Run: headless pygame with SDL's dummy video driver; simulated clock (each Clock.tick advances the game by its frame time, no real sleeping); random seed 0; keys injected as events and as key.get_pressed() state; mouse plan: one left click at the window centre at the start of phase 2, then a move to the lower-right quarter at the start of phase 3; restart key C tapped at the start of phases 3 and 4.
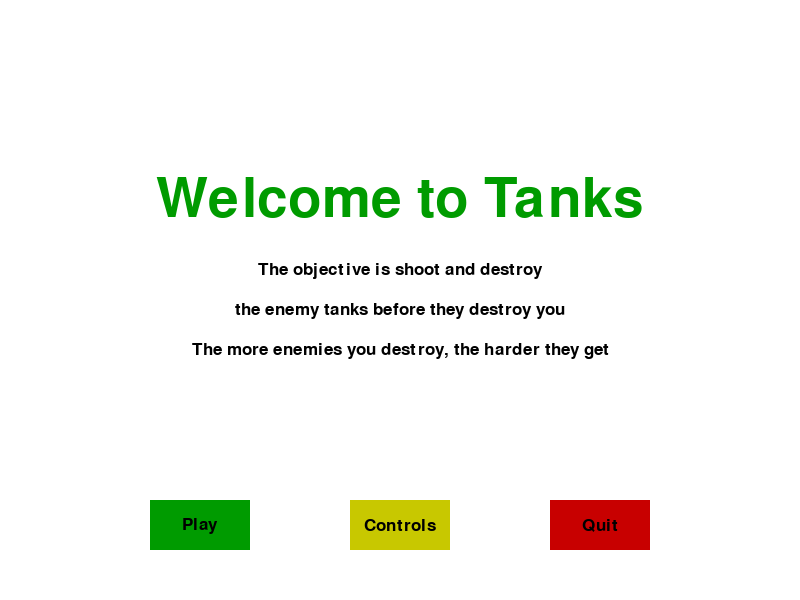
Frame 1 of 4 · flips 1–60 · no input
Frame 2 of 4 · flips 61–180 · clicked the window centre · tapped SPACE, RETURN · held RIGHT (→), D · screen unchanged from frame 1, image omitted
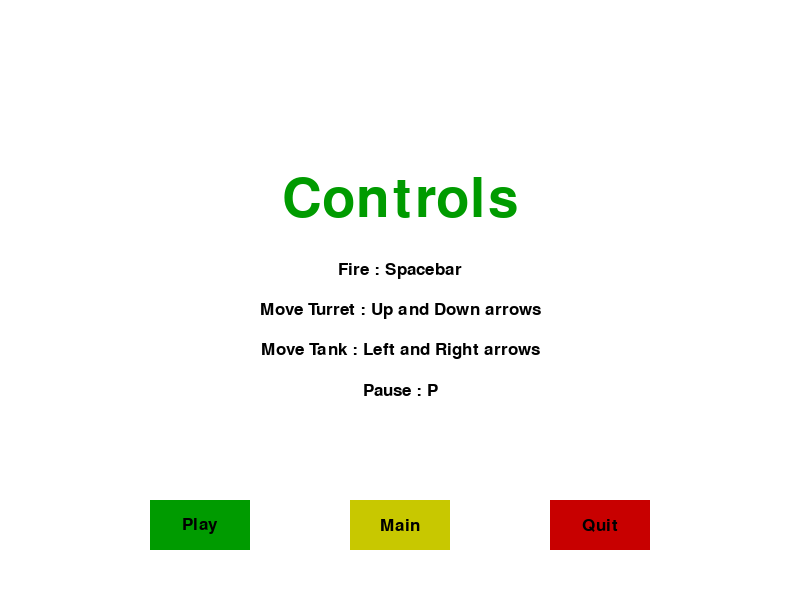
Frame 3 of 4 · flips 181–300 · moved the mouse to the lower-right quarter · tapped C · held DOWN (↓), S
Frame 4 of 4 · flips 301–420 · tapped C · held LEFT (←), A, UP (↑), W · screen unchanged from frame 3, image omitted

The pygame program that drew these frames:

import pygame
import random
pygame.init()
white = (255, 255, 255)
black = (0, 0, 0)
red = (200, 0, 0)
green = (0, 155, 0)
yellow = (200, 200, 0)
light_green = (0, 255, 0)
light_yellow = (255, 255, 0)
light_red = (255, 0, 0)
display_width = 800
display_height = 600
gameDisplay = pygame.display.set_mode((display_width, display_height))
pygame.display.set_caption('Tanks')
clock = pygame.time.Clock()
FPS = 30
smallfont = pygame.font.SysFont("comicsansms", 25)
medfont = pygame.font.SysFont("comicsansms", 50)
largefont = pygame.font.SysFont("comicsansms", 80)
tankWidth = 40
tankHeight = 20
turretWidth = 5
wheelWidth=5
ground_height=display_height*0.1-tankHeight-wheelWidth
#                                                                                   tank function
def tank(x, y,turpos):
    x = int(x)
    y = int(y)
    possTurrets=[(x-27,y-2),(x-26,y-5),(x-25,y-8),(x-23,y-12),(x-20,y-14),(x-18,y-15),(x-15,y-17),(x-13,y-19),(x-11,y-21)]
    pygame.draw.circle(gameDisplay, black, (x, y), int(tankHeight/2))
    pygame.draw.rect(gameDisplay, black, (x-tankWidth/2, y, tankWidth, tankHeight))
    pygame.draw.line(gameDisplay,black,(x,y),possTurrets[turpos],turretWidth)
    startX=15
    for i in range(7):
        pygame.draw.circle(gameDisplay,black,(x-startX,y+20),wheelWidth)
        startX-=5
    return possTurrets[turpos]
#                                                                                       Enemy tank function
def Enemy_tank(x, y,turpos):
    x = int(x)
    y = int(y)
    possTurrets=[(x+27,y-2),(x+26,y-5),(x+25,y-8),(x+23,y-12),(x+20,y-14),(x+18,y-15),(x+15,y-17),(x+13,y-19),(x+11,y-21)]
    pygame.draw.circle(gameDisplay, black, (x, y), int(tankHeight/2))
    pygame.draw.rect(gameDisplay, black, (x-tankWidth/2, y, tankWidth, tankHeight))
    pygame.draw.line(gameDisplay,black,(x,y),possTurrets[turpos],turretWidth)
    startX=15
    for i in range(7):
        pygame.draw.circle(gameDisplay,black,(x-startX,y+20),wheelWidth)
        startX-=5
    return possTurrets[turpos]
#                                                                                       game menu controls section function
def game_controls():
    controls = True
    while controls:
        for event in pygame.event.get():
            if event.type == pygame.QUIT:
                pygame.quit()
                quit()
        gameDisplay.fill(white)
        message_to_screen("Controls", green, -100, "large")
        message_to_screen("Fire : Spacebar", black, -30)
        message_to_screen("Move Turret : Up and Down arrows", black, 10)
        message_to_screen("Move Tank : Left and Right arrows", black, 50)
        message_to_screen("Pause : P", black, 90)
        button("Play", 150, 500, 100, 50, green, light_green, "play")
        button("Main", 350, 500, 100, 50, yellow, light_yellow, "main")
        button("Quit", 550, 500, 100, 50, red, light_red, "quit")
        pygame.display.update()
#                                                                                               text_to_button function
def text_to_button(msg, color, buttonx, buttony, buttonwidth, buttonheight,
                   size="small"):
    textSurf, textRect = text_object(msg, color, size)
    textRect.center = (buttonx+buttonwidth/2, buttony+buttonheight/2)
    gameDisplay.blit(textSurf, textRect)
#                                                                                               text_object function
def text_object(msg, color, size):
    if size == "small":
        textSurface = smallfont.render(msg, True, color)
    elif size == "medium":
        textSurface = medfont.render(msg, True, color)
    elif size == "large":
        textSurface = largefont.render(msg, True, color)
    return textSurface, textSurface.get_rect()
#                                                                                       message to screen function
def message_to_screen(msg, color, y_displace=0, size="small"):
    textSurf, textRect = text_object(msg, color, size)
    textRect.center = (display_width/2), (display_height/2)+y_displace
    gameDisplay.blit(textSurf, textRect)
#                                                                                           game intro function
def game_intro():
    intro = True
    while intro:
        for event in pygame.event.get():
            if event.type == pygame.QUIT:
                pygame.quit()
                quit()
            if event.type == pygame.KEYDOWN:
                if event.key == pygame.K_p:
                    intro = False
                    GameLoop()
                if event.key == pygame.K_q:
                    pygame.quit()
                    quit()
                if event.key == pygame.K_c:
                    intro = False
                    game_controls()
        gameDisplay.fill(white)
        message_to_screen("Welcome to Tanks", green, -100, "large")
        message_to_screen("The objective is shoot and destroy", black, -30)
        message_to_screen("the enemy tanks before they destroy you", black, 10)
        message_to_screen("The more enemies you destroy, the harder they get",black, 50)
        button("Play", 150, 500, 100, 50, green, light_green, "play")
        button("Controls", 350, 500, 100, 50, yellow, light_yellow, "controls")
        button("Quit", 550, 500, 100, 50, red, light_red, "quit")
        pygame.display.update()
#                                                                                                   Game over
def game_over():
    gameover = True
    while gameover:
        for event in pygame.event.get():
            if event.type == pygame.QUIT:
                pygame.quit()
                quit()
            if event.type == pygame.KEYDOWN:
                if event.key == pygame.K_p:
                    gameover = False
                    GameLoop()
                if event.key == pygame.K_q:
                    pygame.quit()
                    quit()
                if event.key == pygame.K_c:
                    gameover = False
                    game_controls()
        gameDisplay.fill(white)
        message_to_screen("Game Over", green, -100, "large")
        message_to_screen("You Died!", black, -30)
        button("Play Again", 150, 500, 150, 50, green, light_green, "play")
        button("Controls", 350, 500, 100, 50, yellow, light_yellow, "controls")
        button("Quit", 550, 500, 100, 50, red, light_red, "quit")
        pygame.display.update()
def you_win():
    win = True
    while win:
        for event in pygame.event.get():
            if event.type == pygame.QUIT:
                pygame.quit()
                quit()
        gameDisplay.fill(white)
        message_to_screen("You won!", green, -100, "large")
        message_to_screen("Congratulations", black, -30)
        button("Play Again", 150, 500, 150, 50, green, light_green, "play")
        button("Controls", 350, 500, 100, 50, yellow, light_yellow, "controls")
        button("Quit", 550, 500, 100, 50, red, light_red, "quit")
        pygame.display.update()
#                                                                                                           score function
def score(score):
    text = smallfont.render("Score: "+str(score), True, black)
    gameDisplay.blit(text, [0, 0])
#                                                                                                           pause function
def pause():
    message_to_screen("Paused", black, -100, "large")
    message_to_screen("Press C to continue, P to pause or Q to quit",black, 25)
    pygame.display.update()
    paused = True
    while paused:
        for event in pygame.event.get():
            if event.type == pygame.QUIT:
                pygame.quit()
                quit()
            if event.type == pygame.KEYDOWN:
                if event.key == pygame.K_c:
                    paused = False
                elif event.key == pygame.K_q:
                    pygame.quit()
                    quit()
#                                                                                                                   barrier fucntion
def barrier(xloc,randomHeight,barrierWidth):
    pygame.draw.rect(gameDisplay,black,[xloc,display_height-randomHeight,barrierWidth,randomHeight])
#                                                                                                           explosion function
def explosion(x,y,size=50):
    explode=True
    colorchoices=[red,light_red,yellow,light_yellow]
    startpoint=x,y
    while explode:
        for event in pygame.event.get():
            if event.type==pygame.QUIT:
                pygame.quit()
                quit()
        magnitude=1
        while magnitude<size:
            explodingBitX=x+random.randrange(-1*magnitude,magnitude)
            explodingBitY=y+random.randrange(-1*magnitude,magnitude)
            pygame.draw.circle(gameDisplay,colorchoices[random.randrange(0,4)],(explodingBitX,explodingBitY),random.randrange(1,5))
            magnitude+=1
            pygame.display.update()
            clock.tick(100)
        explode=False
#                                                                                                       fireshell function
def fireShell(xy,tankx,tanky,turpos,gunpower,barrierX,barrierWidth,wallHeight,enemy_tankx,enemy_tanky):
    fire=True
    startingShell=[xy[0],xy[1]]
    damage=0
    while fire:
        for event in pygame.event.get():
            if event.type==pygame.QUIT:
                pygame.quit()
                quit()
        pygame.draw.circle(gameDisplay,red,(startingShell[0],startingShell[1]),5)
        startingShell[0]-=(12-turpos)**2
        startingShell[1]+=int(((startingShell[0]-xy[0])*0.015/(gunpower/50))**2 - (turpos+turpos/(12-turpos)))
#       has shell hit the ground?
        if startingShell[1]>display_height-ground_height:
            fire=False
            hit_x=int((startingShell[0]*display_height-ground_height)/startingShell[1])
            hit_y=int(display_height-ground_height)
            if enemy_tankx+15>hit_x>enemy_tankx-15:
                damage=25
            explosion(hit_x,hit_y)
#       barrier check
        checkX1=startingShell[0]<=barrierX+barrierWidth
        checkX2=startingShell[0]>=barrierX
        checkY1=startingShell[1]<=display_height
        checkY2=startingShell[1]>=display_height-wallHeight
        if checkX1 and checkX2 and checkY1 and checkY2:
            fire=False
            hit_x=int(startingShell[0])
            hit_y=int(startingShell[1])
            explosion(hit_x,hit_y)
        pygame.display.update()
        clock.tick(50)
    return damage
#                                                                                                       Enemy fireshell
def Enemy_fireShell(xy,tankx,tanky,turpos,gunpower,barrierX,barrierWidth,wallHeight,p_tankx,p_tanky):
    damage=0
    current_power=1
    power_found=False
    hit_x=0
    hit_y=0
    while not power_found:
        current_power+=1
        if current_power>300:
           power_found=True
        fire=True
        startingShell=[xy[0],xy[1]]
        while fire:
            startingShell[0]+=(12-turpos)**2
            startingShell[1]+=int(((startingShell[0]-xy[0])*0.015/(current_power/50))**2 - (turpos+turpos/(12-turpos)))
            hit_x=int((startingShell[0]*(display_height-ground_height))/startingShell[1])
            hit_y=int(display_height-ground_height)
            if p_tankx+15>hit_x>p_tankx-15:
                power_found=True
                fire=False
            if startingShell[1]>display_height-ground_height:
                fire=False
            checkX1=startingShell[0]<=barrierX+barrierWidth
            checkX2=startingShell[0]>=barrierX
            checkY1=startingShell[1]<=display_height
            checkY2=startingShell[1]>=display_height-wallHeight
            if checkX1 and checkX2 and checkY1 and checkY2:
                fire=False
    startingShell=[xy[0],xy[1]]
    fire=True
    while fire:
        for event in pygame.event.get():
            if event.type==pygame.QUIT:
                pygame.quit()
                quit()
        pygame.draw.circle(gameDisplay,red,(startingShell[0],startingShell[1]),5)
        startingShell[0]+=(12-turpos)**2
        startingShell[1]+=int(((startingShell[0]-xy[0])*0.015/(current_power/50))**2 - (turpos+turpos/(12-turpos)))
        if startingShell[1]>display_height-ground_height:
            hit_x=int((startingShell[0]*(display_height-ground_height))/startingShell[1])
            if p_tankx+15>hit_x>p_tankx-15:
                print(hit_x)
                damage=25
            fire=False
            explosion(hit_x,hit_y)
        checkX1=startingShell[0]<=barrierX+barrierWidth
        checkX2=startingShell[0]>=barrierX
        checkY1=startingShell[1]<=display_height
        checkY2=startingShell[1]>=display_height-wallHeight
        if checkX1 and checkX2 and checkY1 and checkY2:
            fire=False
            hit_x=int(startingShell[0])
            hit_y=int(startingShell[1])
            explosion(hit_x,hit_y)
        pygame.display.update()
        clock.tick(50)
    print(hit_x)
    print(damage)
    return damage
#                                                                                           power of shell function
def power(level):
    text=smallfont.render("Power: "+str(level)+"%",True,black)
    gameDisplay.blit(text,[display_width/2,0])
#                                                                                           healthbar
def health_bars(player_health,enemy_health):
    if player_health>75:
        player_health_color=green
    elif player_health>50:
        player_health_color=yellow
    elif player_health>0:
        player_health_color=red
    else:
        player_health=0
        player_health_color=white
    if enemy_health>75:
        enemy_health_color=green
    elif enemy_health>50:
        enemy_health_color=yellow
    elif enemy_health>0:
        enemy_health_color=red
    else:
        enemy_health=0
        enemy_health_color=white
    pygame.draw.rect(gameDisplay,player_health_color,(680,25,player_health,25))
    pygame.draw.rect(gameDisplay,enemy_health_color,(20,25,enemy_health,25))
#                                                                                                   the main gameloop fucntion
def GameLoop():
    gameExit = False
    gameOver = False
    mainTankX = display_width*0.9
    mainTankY = display_height*0.9
# Starting position of main Tank
    player_health=100
    enemy_health=100
    currentTurPos=0
    changeTur=0
    tankMove=0
    xloc=display_width/2+random.randint(-0.1*display_width,0.1*display_width)
    randomHeight=random.randrange(display_height*0.1,display_height*0.6)
    barrierWidth=50
    firepower=50
    powerchange=0
    enemyTankX = display_width*0.1
    enemyTankY = display_height*0.9
    while not gameExit:
        if gameOver is True:
            message_to_screen("Game over.", black, -50, "large")
            message_to_screen("Press C to play again or Q to quit", red, 50,
                              "medium")
            pygame.display.update()
        while gameOver == True:
            for event in pygame.event.get():
                if event.type == pygame.QUIT:
                    gameOver = False
                    gameExit = True
                if event.type == pygame.KEYDOWN:
                    if event.key == pygame.K_q:
                        gameExit = True
                        gameOver = False
                    if event.key == pygame.K_c:
                        GameLoop()
        for event in pygame.event.get():
            if event.type == pygame.QUIT:
                gameExit = True
            if event.type == pygame.KEYDOWN:
                if event.key == pygame.K_LEFT:
                    tankMove=-5
                elif event.key == pygame.K_RIGHT:
                    tankMove=5
                elif event.key == pygame.K_UP:
                    changeTur=1
                elif event.key == pygame.K_DOWN:
                    changeTur=-1
                elif event.key == pygame.K_p:
                    pause()
                elif event.key==pygame.K_SPACE:
                    damage=fireShell(gun,mainTankX,mainTankY,currentTurPos,firepower,xloc,barrierWidth,randomHeight,enemyTankX,enemyTankY)
                    enemy_health-=damage
                    for event in pygame.event.get():
                        if event.type == pygame.KEYDOWN:
                            if event.key == pygame.K_LEFT:
                                tankMove=-5
                            elif event.key == pygame.K_RIGHT:
                                tankMove=5
                            elif event.key == pygame.K_UP:
                                changeTur=1
                            elif event.key == pygame.K_DOWN:
                                changeTur=-1
                    damage=Enemy_fireShell(enemy_gun,enemyTankX,enemyTankY,8,firepower,xloc,barrierWidth,randomHeight,mainTankX,mainTankY)
                    player_health-=damage
                elif event.key == pygame.K_a:
                    powerchange=-1
                elif event.key==pygame.K_d:
                    powerchange=1
            elif event.type == pygame.KEYUP:
                if (event.key == pygame.K_LEFT) or (event.key == pygame.K_RIGHT):
                    tankMove=0
                if event.key == pygame.K_UP or event.key==pygame.K_DOWN:
                    changeTur=0
                if event.key == pygame.K_a or event.key==pygame.K_d:
                    powerchange=0
        mainTankX+=tankMove
        currentTurPos+=changeTur
        if currentTurPos>8:
            currentTurPos=8
        elif currentTurPos<0:
            currentTurPos=0
        if mainTankX-tankWidth/2<xloc+barrierWidth:
            mainTankX+=5
        gameDisplay.fill(white)
        health_bars(player_health,enemy_health)
        gun=tank(mainTankX, mainTankY,currentTurPos)
        enemy_gun=Enemy_tank(enemyTankX,enemyTankY,8)
        firepower+=powerchange
        power(firepower)
        barrier(xloc,randomHeight,barrierWidth)
        gameDisplay.fill(green,rect=[0,display_height-ground_height,display_width,ground_height])
        pygame.display.update()
        if player_health<1:
            game_over()
        elif enemy_health<1:
            you_win()
        clock.tick(FPS)
    pygame.quit()
    quit()
#                                                                                               button function
def button(text, x, y, width, height, in_color, color, action=None):
    cur = pygame.mouse.get_pos()
    click = pygame.mouse.get_pressed()
    if x+width > cur[0] > x and y+height > cur[1] > y:
        pygame.draw.rect(gameDisplay, color, (x, y, width, height))
        if click[0] is 1 and action is not None:
            if action is "quit":
                pygame.quit()
            if action is "controls":
                game_controls()
            if action is "play":
                GameLoop()
            if action is "main":
                game_intro()
    else:
        pygame.draw.rect(gameDisplay, in_color, (x, y, width, height))
    text_to_button(text, black, x, y, width, height)
game_intro()
